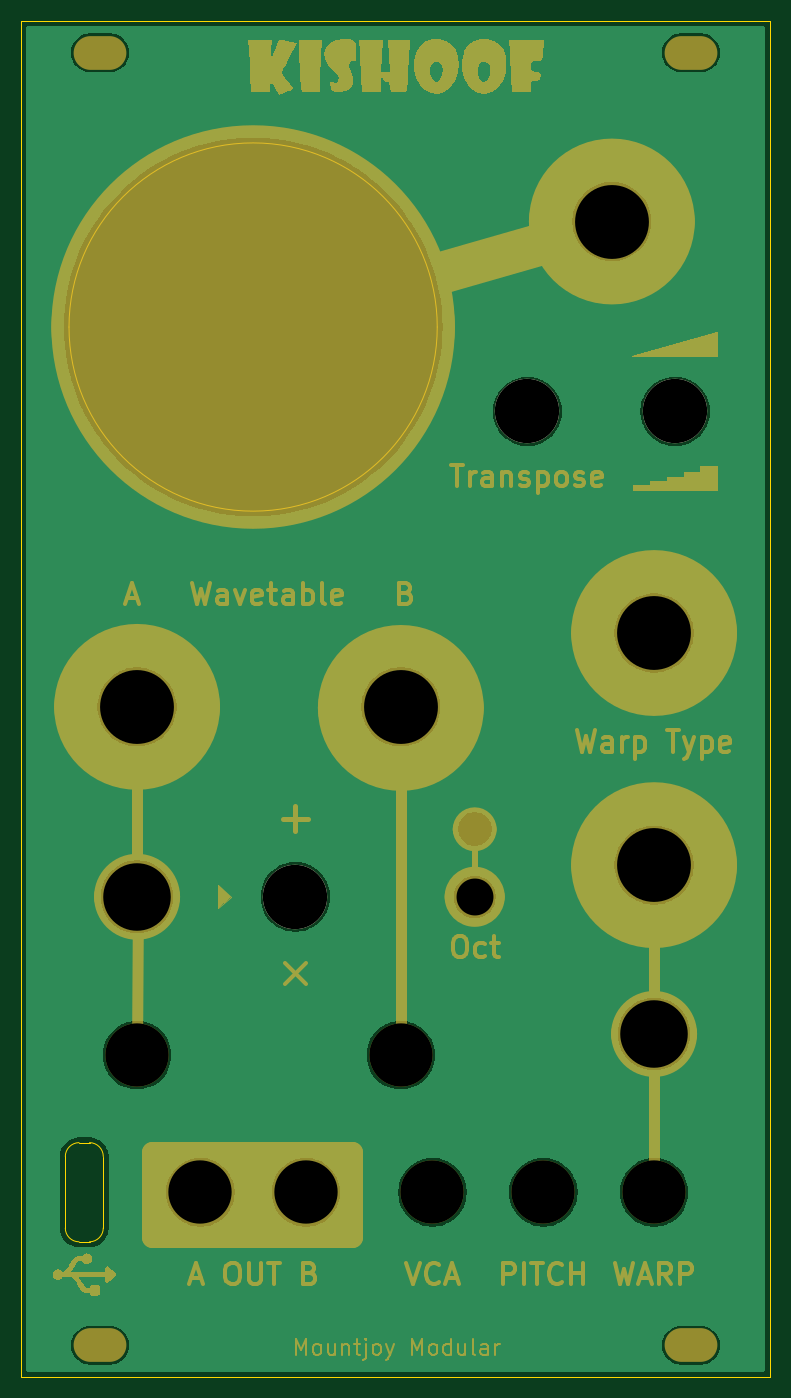
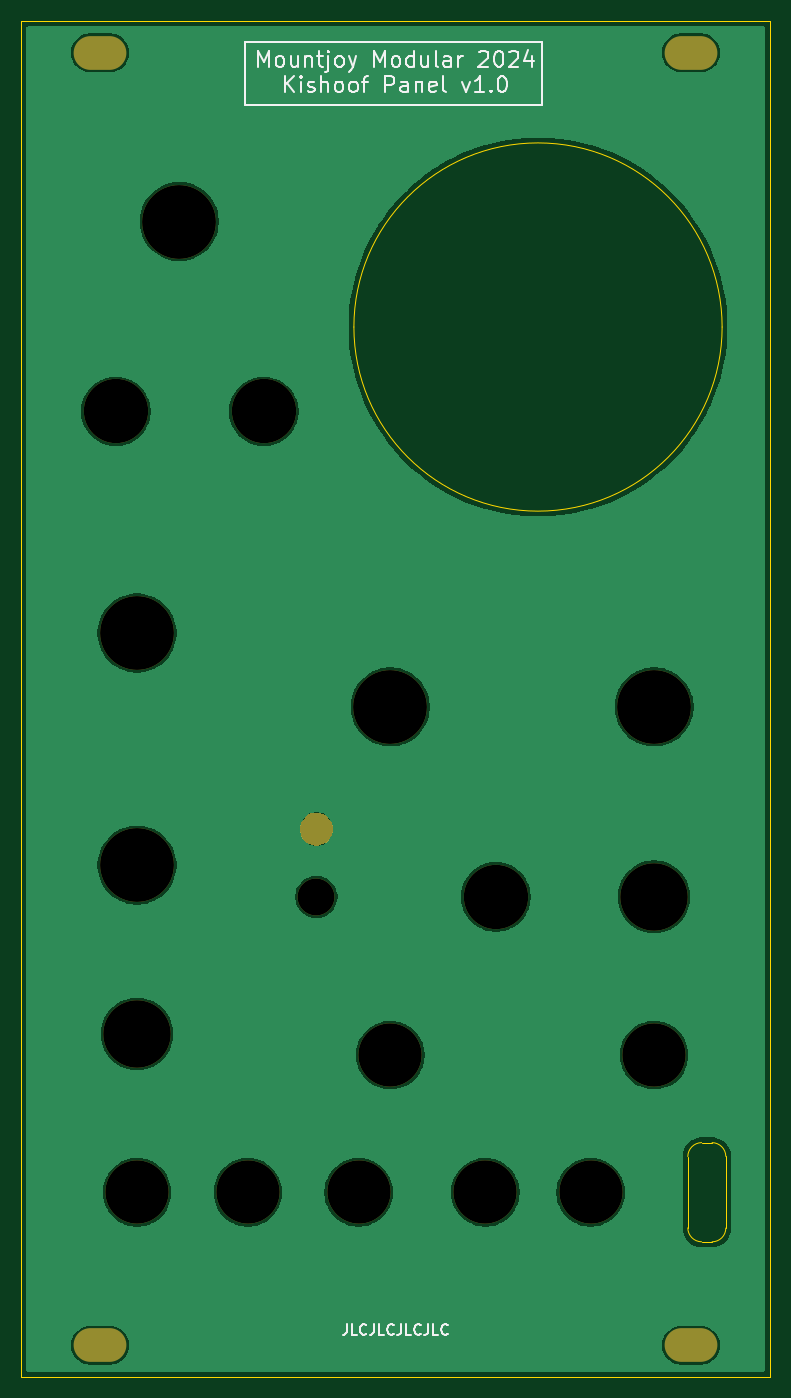
Circuit board: 9 layer files. Board 71.0 x 128.5 mm.
- bottom_copper: Kishoof_Panel-B_Cu.gbr (63793 bytes)
- bottom_mask: Kishoof_Panel-B_Mask.gbr (4231 bytes)
- bottom_silk: Kishoof_Panel-B_Silkscreen.gbr (20392 bytes)
- outline: Kishoof_Panel-Edge_Cuts.gbr (1417 bytes)
- top_copper: Kishoof_Panel-F_Cu.gbr (63793 bytes)
- top_mask: Kishoof_Panel-F_Mask.gbr (54421 bytes)
- top_silk: Kishoof_Panel-F_Silkscreen.gbr (646 bytes)
- drill: Kishoof_Panel-NPTH.drl (1138 bytes)
- drill: Kishoof_Panel-PTH.drl (261 bytes)

=== bottom_copper: Kishoof_Panel-B_Cu.gbr (63793 bytes, source omitted) ===
=== bottom_mask: Kishoof_Panel-B_Mask.gbr ===
%TF.GenerationSoftware,KiCad,Pcbnew,8.0.1*%
%TF.CreationDate,2024-04-24T15:30:04+01:00*%
%TF.ProjectId,Kishoof_Panel,4b697368-6f6f-4665-9f50-616e656c2e6b,rev?*%
%TF.SameCoordinates,Original*%
%TF.FileFunction,Soldermask,Bot*%
%TF.FilePolarity,Negative*%
%FSLAX46Y46*%
G04 Gerber Fmt 4.6, Leading zero omitted, Abs format (unit mm)*
G04 Created by KiCad (PCBNEW 8.0.1) date 2024-04-24 15:30:04*
%MOMM*%
%LPD*%
G01*
G04 APERTURE LIST*
%ADD10C,6.000000*%
%ADD11C,6.100000*%
%ADD12C,6.400000*%
%ADD13C,3.500000*%
%ADD14O,5.000000X3.200000*%
%ADD15C,7.000000*%
G04 APERTURE END LIST*
D10*
%TO.C,Ref\u002A\u002A*%
X91000000Y-128000000D03*
%TD*%
D11*
%TO.C,Ref\u002A\u002A*%
X81000000Y-113000000D03*
%TD*%
D12*
%TO.C,Ref\u002A\u002A*%
X115000000Y-126000000D03*
%TD*%
%TO.C,Ref\u002A\u002A*%
X66000000Y-113000000D03*
%TD*%
D11*
%TO.C,Ref\u002A\u002A*%
X117000000Y-67000000D03*
%TD*%
D10*
%TO.C,Ref\u002A\u002A*%
X82000000Y-141000000D03*
%TD*%
D13*
%TO.C,Ref\u002A\u002A*%
X98000000Y-113000000D03*
%TD*%
D14*
%TO.C,Ref\u002A\u002A*%
X118500000Y-33000000D03*
%TD*%
D15*
%TO.C,Ref\u002A\u002A*%
X91000000Y-95000000D03*
%TD*%
D10*
%TO.C,Ref\u002A\u002A*%
X72000000Y-141000000D03*
%TD*%
D15*
%TO.C,Ref\u002A\u002A*%
X115000000Y-88000000D03*
%TD*%
%TO.C,Ref\u002A\u002A*%
X111000000Y-49000000D03*
%TD*%
D14*
%TO.C,Ref\u002A\u002A*%
X62500000Y-155500000D03*
%TD*%
D10*
%TO.C,Ref\u002A\u002A*%
X94000000Y-141000000D03*
%TD*%
D11*
%TO.C,Ref\u002A\u002A*%
X103000000Y-67000000D03*
%TD*%
D15*
%TO.C,Ref\u002A\u002A*%
X115000000Y-110000000D03*
%TD*%
D14*
%TO.C,Ref\u002A\u002A*%
X118500000Y-155500000D03*
%TD*%
D15*
%TO.C,Ref\u002A\u002A*%
X66000000Y-95000000D03*
%TD*%
D10*
%TO.C,Ref\u002A\u002A*%
X66000000Y-128000000D03*
%TD*%
%TO.C,Ref\u002A\u002A*%
X115000000Y-141000000D03*
%TD*%
D14*
%TO.C,Ref\u002A\u002A*%
X62500000Y-33000000D03*
%TD*%
D10*
%TO.C,Ref\u002A\u002A*%
X104500000Y-141000000D03*
%TD*%
G36*
X98290927Y-105042208D02*
G01*
X98301061Y-105043414D01*
X98323082Y-105046960D01*
X98332724Y-105048908D01*
X98514642Y-105093235D01*
X98533313Y-105099389D01*
X98701377Y-105169994D01*
X98718842Y-105179021D01*
X98873904Y-105275468D01*
X98889261Y-105286743D01*
X99107502Y-105474413D01*
X99120552Y-105487445D01*
X99308717Y-105705611D01*
X99320054Y-105721014D01*
X99416881Y-105876382D01*
X99425981Y-105893973D01*
X99496602Y-106062215D01*
X99502784Y-106081030D01*
X99546885Y-106263189D01*
X99548831Y-106272909D01*
X99552095Y-106293452D01*
X99553268Y-106303424D01*
X99574857Y-106584793D01*
X99574768Y-106604859D01*
X99551072Y-106881557D01*
X99548015Y-106900266D01*
X99505876Y-107073620D01*
X99500424Y-107090614D01*
X99433620Y-107256660D01*
X99425784Y-107272694D01*
X99333595Y-107431286D01*
X99328833Y-107438839D01*
X99303409Y-107476115D01*
X99296041Y-107485851D01*
X99119471Y-107696728D01*
X99102052Y-107713796D01*
X98891969Y-107882545D01*
X98872554Y-107895343D01*
X98632958Y-108022808D01*
X98612585Y-108031413D01*
X98348307Y-108116164D01*
X98337628Y-108119070D01*
X98301200Y-108127256D01*
X98291906Y-108128975D01*
X98109122Y-108155630D01*
X98090281Y-108156924D01*
X97910310Y-108155548D01*
X97891491Y-108153966D01*
X97713851Y-108125282D01*
X97695431Y-108120841D01*
X97426885Y-108033914D01*
X97409299Y-108026690D01*
X97152962Y-107897598D01*
X97144651Y-107893006D01*
X97142693Y-107891824D01*
X97134322Y-107886297D01*
X96979562Y-107774868D01*
X96964319Y-107761902D01*
X96833067Y-107630599D01*
X96820107Y-107615351D01*
X96708749Y-107460563D01*
X96703276Y-107452273D01*
X96702760Y-107451419D01*
X96698137Y-107443057D01*
X96568852Y-107186283D01*
X96561653Y-107168769D01*
X96474425Y-106899783D01*
X96469993Y-106881479D01*
X96440975Y-106703426D01*
X96439367Y-106684762D01*
X96437502Y-106504322D01*
X96438723Y-106485629D01*
X96464722Y-106302302D01*
X96466388Y-106293080D01*
X96474192Y-106257594D01*
X96477096Y-106246752D01*
X96561084Y-105981839D01*
X96569765Y-105961167D01*
X96697157Y-105721223D01*
X96710165Y-105701516D01*
X96879457Y-105491650D01*
X96896884Y-105473998D01*
X97108907Y-105298429D01*
X97118855Y-105290998D01*
X97154598Y-105266991D01*
X97165818Y-105260285D01*
X97409123Y-105131761D01*
X97433361Y-105122066D01*
X97693231Y-105048724D01*
X97716099Y-105044534D01*
X97989935Y-105020565D01*
X98010327Y-105020464D01*
X98290927Y-105042208D01*
G37*
M02*

=== bottom_silk: Kishoof_Panel-B_Silkscreen.gbr (20392 bytes, source omitted) ===
=== outline: Kishoof_Panel-Edge_Cuts.gbr ===
%TF.GenerationSoftware,KiCad,Pcbnew,8.0.1*%
%TF.CreationDate,2024-04-24T15:30:04+01:00*%
%TF.ProjectId,Kishoof_Panel,4b697368-6f6f-4665-9f50-616e656c2e6b,rev?*%
%TF.SameCoordinates,Original*%
%TF.FileFunction,Profile,NP*%
%FSLAX46Y46*%
G04 Gerber Fmt 4.6, Leading zero omitted, Abs format (unit mm)*
G04 Created by KiCad (PCBNEW 8.0.1) date 2024-04-24 15:30:04*
%MOMM*%
%LPD*%
G01*
G04 APERTURE LIST*
%TA.AperFunction,Profile*%
%ADD10C,0.050000*%
%TD*%
%TA.AperFunction,Profile*%
%ADD11C,0.100000*%
%TD*%
%TA.AperFunction,Profile*%
%ADD12C,0.120000*%
%TD*%
G04 APERTURE END LIST*
D10*
X94450000Y-59000000D02*
G75*
G02*
X59550000Y-59000000I-17450000J0D01*
G01*
X59550000Y-59000000D02*
G75*
G02*
X94450000Y-59000000I17450000J0D01*
G01*
D11*
X55000000Y-30000000D02*
X126000000Y-30000000D01*
X126000000Y-158500000D01*
X55000000Y-158500000D01*
X55000000Y-30000000D01*
D12*
%TO.C,REF\u002A\u002A*%
X59200000Y-144400000D02*
X59200000Y-137600000D01*
X60500000Y-145700000D02*
X61500000Y-145700000D01*
X61500000Y-136300000D02*
X60500000Y-136300000D01*
X62800000Y-144380000D02*
X62800000Y-137620000D01*
X59200000Y-137600000D02*
G75*
G02*
X60500000Y-136300000I1319240J-19240D01*
G01*
X60500000Y-145700000D02*
G75*
G02*
X59200000Y-144400000I-1J1299999D01*
G01*
X61500000Y-136300000D02*
G75*
G02*
X62800140Y-137619239I-19240J-1319240D01*
G01*
X62800140Y-144380761D02*
G75*
G02*
X61500000Y-145700000I-1319378J-1D01*
G01*
%TD*%
M02*

=== top_copper: Kishoof_Panel-F_Cu.gbr (63793 bytes, source omitted) ===
=== top_mask: Kishoof_Panel-F_Mask.gbr (54421 bytes, source omitted) ===
=== top_silk: Kishoof_Panel-F_Silkscreen.gbr ===
%TF.GenerationSoftware,KiCad,Pcbnew,8.0.1*%
%TF.CreationDate,2024-04-24T15:30:04+01:00*%
%TF.ProjectId,Kishoof_Panel,4b697368-6f6f-4665-9f50-616e656c2e6b,rev?*%
%TF.SameCoordinates,Original*%
%TF.FileFunction,Legend,Top*%
%TF.FilePolarity,Positive*%
%FSLAX46Y46*%
G04 Gerber Fmt 4.6, Leading zero omitted, Abs format (unit mm)*
G04 Created by KiCad (PCBNEW 8.0.1) date 2024-04-24 15:30:04*
%MOMM*%
%LPD*%
G01*
G04 APERTURE LIST*
%ADD10C,6.100000*%
G04 APERTURE END LIST*
D10*
%TO.C,Ref\u002A\u002A*%
X81000000Y-113000000D03*
%TD*%
%TO.C,Ref\u002A\u002A*%
X117000000Y-67000000D03*
%TD*%
%TO.C,Ref\u002A\u002A*%
X103000000Y-67000000D03*
%TD*%
M02*

=== drill: Kishoof_Panel-NPTH.drl ===
M48
; DRILL file {KiCad 8.0.1} date 2024-04-24T15:30:06+0100
; FORMAT={-:-/ absolute / inch / decimal}
; #@! TF.CreationDate,2024-04-24T15:30:06+01:00
; #@! TF.GenerationSoftware,Kicad,Pcbnew,8.0.1
; #@! TF.FileFunction,NonPlated,1,2,NPTH
FMAT,2
INCH
; #@! TA.AperFunction,NonPlated,NPTH,ComponentDrill
T1C0.1260
; #@! TA.AperFunction,NonPlated,NPTH,ComponentDrill
T2C0.1378
; #@! TA.AperFunction,NonPlated,NPTH,ComponentDrill
T3C0.2362
; #@! TA.AperFunction,NonPlated,NPTH,ComponentDrill
T4C0.2402
; #@! TA.AperFunction,NonPlated,NPTH,ComponentDrill
T5C0.2520
; #@! TA.AperFunction,NonPlated,NPTH,ComponentDrill
T6C0.2756
%
G90
G05
T2
X3.8583Y-4.4488
T3
X2.5984Y-5.0394
X2.8346Y-5.5512
X3.2283Y-5.5512
X3.5827Y-5.0394
X3.7008Y-5.5512
X4.1142Y-5.5512
X4.5276Y-5.5512
T4
X3.189Y-4.4488
X4.0551Y-2.6378
X4.6063Y-2.6378
T5
X2.5984Y-4.4488
X4.5276Y-4.9606
T6
X2.5984Y-3.7402
X3.5827Y-3.7402
X4.3701Y-1.9291
X4.5276Y-3.4646
X4.5276Y-4.3307
T1
G00X2.4252Y-1.2992
M15
G01X2.4961Y-1.2992
M16
G05
G00X2.4252Y-6.122
M15
G01X2.4961Y-6.122
M16
G05
G00X4.6299Y-1.2992
M15
G01X4.7008Y-1.2992
M16
G05
G00X4.6299Y-6.122
M15
G01X4.7008Y-6.122
M16
G05
M30

=== drill: Kishoof_Panel-PTH.drl ===
M48
; DRILL file {KiCad 8.0.1} date 2024-04-24T15:30:06+0100
; FORMAT={-:-/ absolute / inch / decimal}
; #@! TF.CreationDate,2024-04-24T15:30:06+01:00
; #@! TF.GenerationSoftware,Kicad,Pcbnew,8.0.1
; #@! TF.FileFunction,Plated,1,2,PTH
FMAT,2
INCH
%
G90
G05
M30

